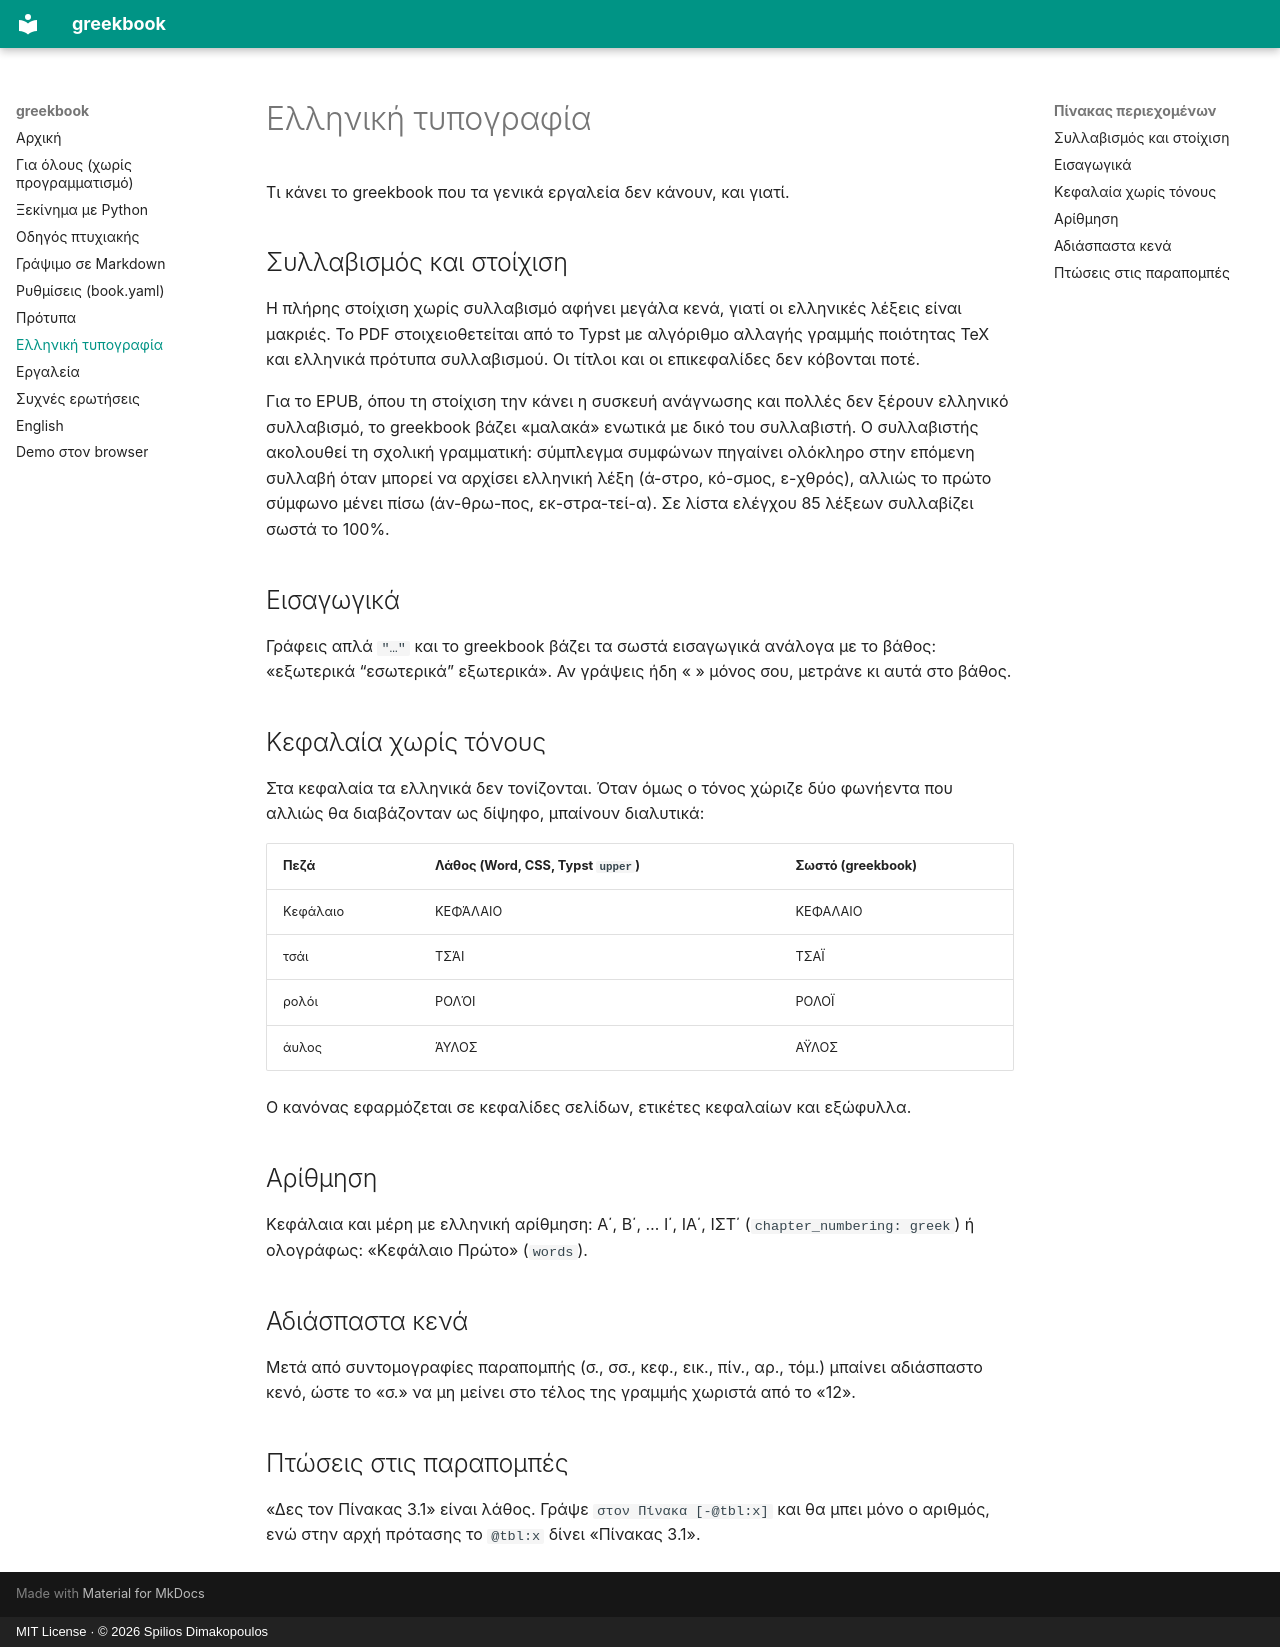

repository: SpiliosDimakopoulos/greekbook · page: typografia/index.html · generator: mkdocs · copyright: MIT License · © 2026 Spilios Dimakopoulos

# Ελληνική τυπογραφία

Τι κάνει το greekbook που τα γενικά εργαλεία δεν κάνουν, και γιατί.

## Συλλαβισμός και στοίχιση

Η πλήρης στοίχιση χωρίς συλλαβισμό αφήνει μεγάλα κενά, γιατί οι ελληνικές λέξεις είναι
μακριές. Το PDF στοιχειοθετείται από το Typst με αλγόριθμο αλλαγής γραμμής ποιότητας TeX
και ελληνικά πρότυπα συλλαβισμού. Οι τίτλοι και οι επικεφαλίδες δεν κόβονται ποτέ.

Για το EPUB, όπου τη στοίχιση την κάνει η συσκευή ανάγνωσης και πολλές δεν ξέρουν
ελληνικό συλλαβισμό, το greekbook βάζει «μαλακά» ενωτικά με δικό του συλλαβιστή. Ο
συλλαβιστής ακολουθεί τη σχολική γραμματική: σύμπλεγμα συμφώνων πηγαίνει ολόκληρο
στην επόμενη συλλαβή όταν μπορεί να αρχίσει ελληνική λέξη (ά-στρο, κό-σμος, ε-χθρός),
αλλιώς το πρώτο σύμφωνο μένει πίσω (άν-θρω-πος, εκ-στρα-τεί-α). Σε λίστα ελέγχου
85 λέξεων συλλαβίζει σωστά το 100%.

## Εισαγωγικά

Γράφεις απλά `"…"` και το greekbook βάζει τα σωστά εισαγωγικά ανάλογα με το βάθος:
«εξωτερικά “εσωτερικά” εξωτερικά». Αν γράψεις ήδη « » μόνος σου, μετράνε κι αυτά
στο βάθος.

## Κεφαλαία χωρίς τόνους

Στα κεφαλαία τα ελληνικά δεν τονίζονται. Όταν όμως ο τόνος χώριζε δύο φωνήεντα που
αλλιώς θα διαβάζονταν ως δίψηφο, μπαίνουν διαλυτικά:

| Πεζά | Λάθος (Word, CSS, Typst `upper`) | Σωστό (greekbook) |
|---|---|---|
| Κεφάλαιο | ΚΕΦΆΛΑΙΟ | ΚΕΦΑΛΑΙΟ |
| τσάι | ΤΣΆΙ | ΤΣΑΪ |
| ρολόι | ΡΟΛΌΙ | ΡΟΛΟΪ |
| άυλος | ΆΥΛΟΣ | ΑΫΛΟΣ |

Ο κανόνας εφαρμόζεται σε κεφαλίδες σελίδων, ετικέτες κεφαλαίων και εξώφυλλα.

## Αρίθμηση

Κεφάλαια και μέρη με ελληνική αρίθμηση: Α΄, Β΄, … Ι΄, ΙΑ΄, ΙΣΤ΄ (`chapter_numbering: greek`)
ή ολογράφως: «Κεφάλαιο Πρώτο» (`words`).

## Αδιάσπαστα κενά

Μετά από συντομογραφίες παραπομπής (σ., σσ., κεφ., εικ., πίν., αρ., τόμ.) μπαίνει
αδιάσπαστο κενό, ώστε το «σ.» να μη μείνει στο τέλος της γραμμής χωριστά από το «12».

## Πτώσεις στις παραπομπές

«Δες τον Πίνακας 3.1» είναι λάθος. Γράψε `στον Πίνακα [-@tbl:x]` και θα μπει μόνο
ο αριθμός, ενώ στην αρχή πρότασης το `@tbl:x` δίνει «Πίνακας 3.1».
